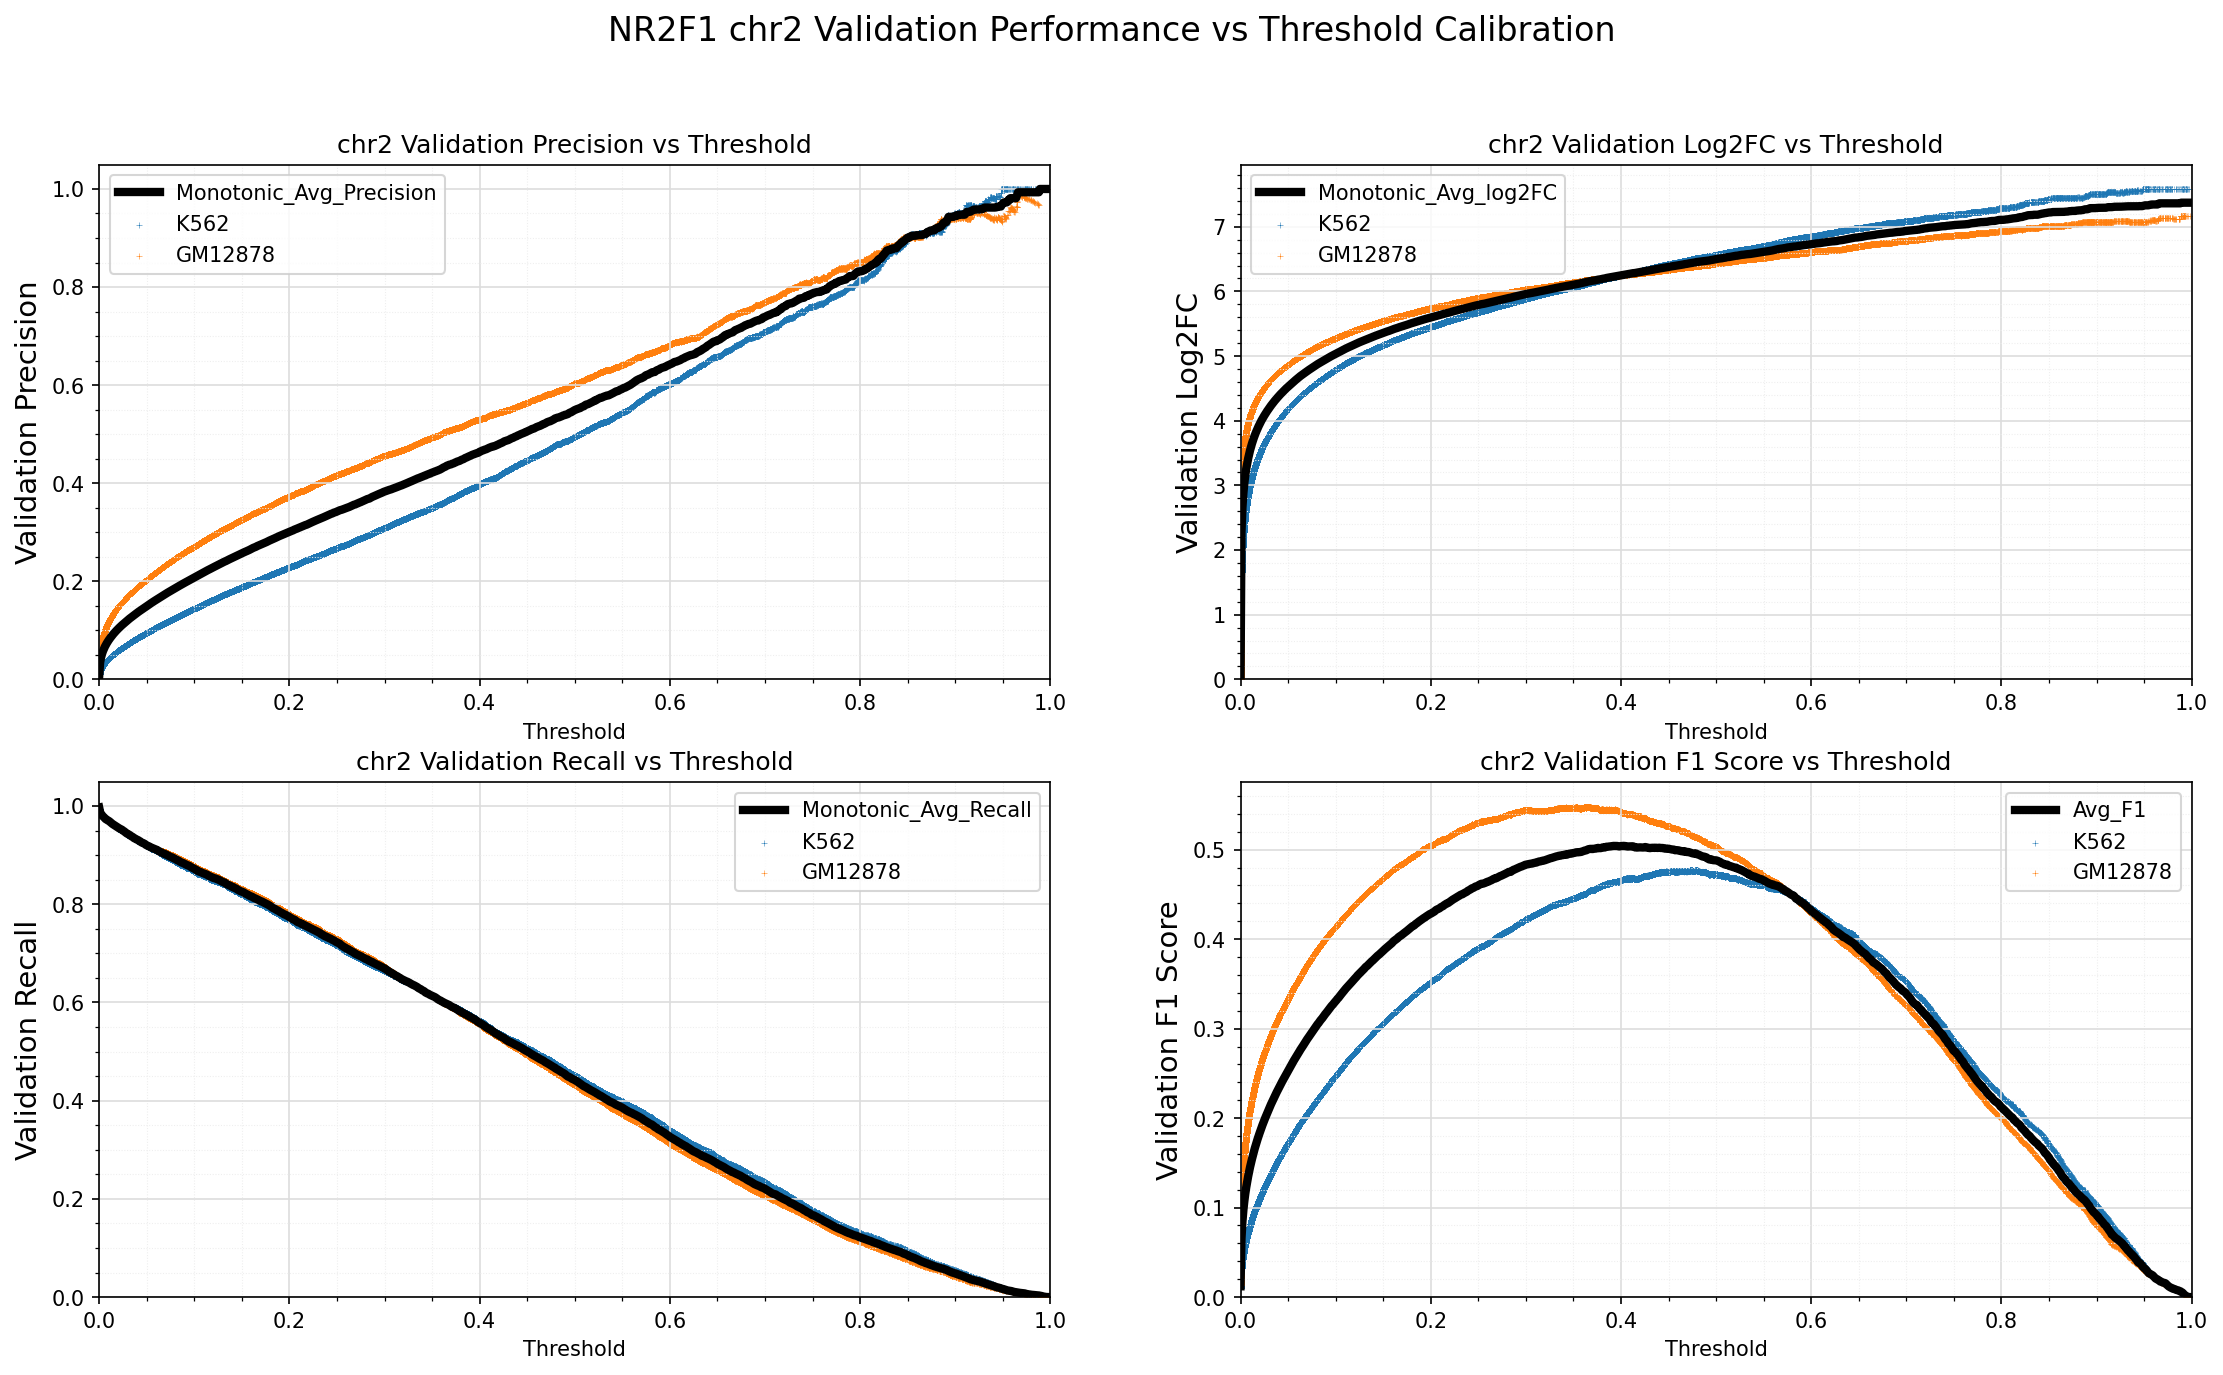

The table this chart was drawn from, first rows:
Standard_Thresh	Monotonic_Avg_Precision	Monotonic_Avg_Recall	Monotonic_Avg_log2FC	Avg_F1
0.0	0.006087	0.9971	-0.00246	0.0121
0.001	0.03417	0.9877	2.275	0.06548
0.002	0.04463	0.9835	2.657	0.08442
0.003	0.05188	0.9815	2.879	0.09729
0.004	0.05756	0.9791	3.034	0.1072
0.005	0.06234	0.9773	3.156	0.1155
0.006	0.06653	0.9751	3.256	0.1227
0.007	0.07018	0.9732	3.34	0.1289
0.008	0.07364	0.9723	3.415	0.1348
0.009	0.07681	0.9709	3.481	0.1401
0.01	0.07982	0.9699	3.541	0.1452
0.011	0.08265	0.9685	3.596	0.1499
0.012	0.08525	0.9668	3.645	0.1542
0.013	0.08781	0.965	3.692	0.1584
0.014	0.09026	0.9636	3.736	0.1624
0.015	0.09265	0.9623	3.776	0.1663
0.016	0.0949	0.9609	3.814	0.1699
0.017	0.09704	0.96	3.849	0.1734
0.018	0.09916	0.9586	3.883	0.1768
0.019	0.1012	0.9572	3.915	0.1801
0.02	0.1031	0.9559	3.945	0.1831
0.021	0.1051	0.9548	3.975	0.1862
0.022	0.107	0.9538	4.004	0.1893
0.023	0.1088	0.9526	4.03	0.1921
0.024	0.1106	0.9517	4.056	0.1949
0.025	0.1123	0.9501	4.08	0.1976
0.026	0.1141	0.9489	4.104	0.2003
0.027	0.1157	0.9473	4.126	0.2028
0.028	0.1174	0.9457	4.149	0.2055
0.029	0.119	0.9444	4.171	0.2079
0.03	0.1207	0.9434	4.192	0.2105
0.031	0.1223	0.9423	4.213	0.2129
0.032	0.1239	0.9411	4.234	0.2154
0.033	0.1254	0.9397	4.253	0.2177
0.034	0.1269	0.9383	4.272	0.22
0.035	0.1285	0.9374	4.291	0.2223
0.036	0.13	0.936	4.309	0.2246
0.037	0.1313	0.9344	4.326	0.2266
0.038	0.1329	0.9336	4.344	0.2289
0.039	0.1343	0.9324	4.361	0.231
0.04	0.1357	0.9314	4.378	0.2331
0.041	0.1372	0.9306	4.394	0.2353
0.042	0.1386	0.9292	4.41	0.2373
0.043	0.1399	0.9283	4.425	0.2392
0.044	0.1413	0.9267	4.44	0.2413
0.045	0.1426	0.9255	4.455	0.2432
0.046	0.144	0.9249	4.47	0.2452
0.047	0.1453	0.9239	4.484	0.2471
0.048	0.1467	0.9229	4.499	0.2491
0.049	0.148	0.9212	4.513	0.251
0.05	0.1493	0.9201	4.527	0.2528
0.051	0.1506	0.9191	4.54	0.2547
0.052	0.152	0.9183	4.554	0.2567
0.053	0.1533	0.9173	4.568	0.2586
0.054	0.1547	0.9162	4.581	0.2605
0.055	0.156	0.9153	4.594	0.2623
0.056	0.1573	0.9145	4.607	0.2642
0.057	0.1585	0.9135	4.619	0.2659
0.058	0.1597	0.9128	4.631	0.2677
0.059	0.161	0.912	4.643	0.2694
... 941 more rows
